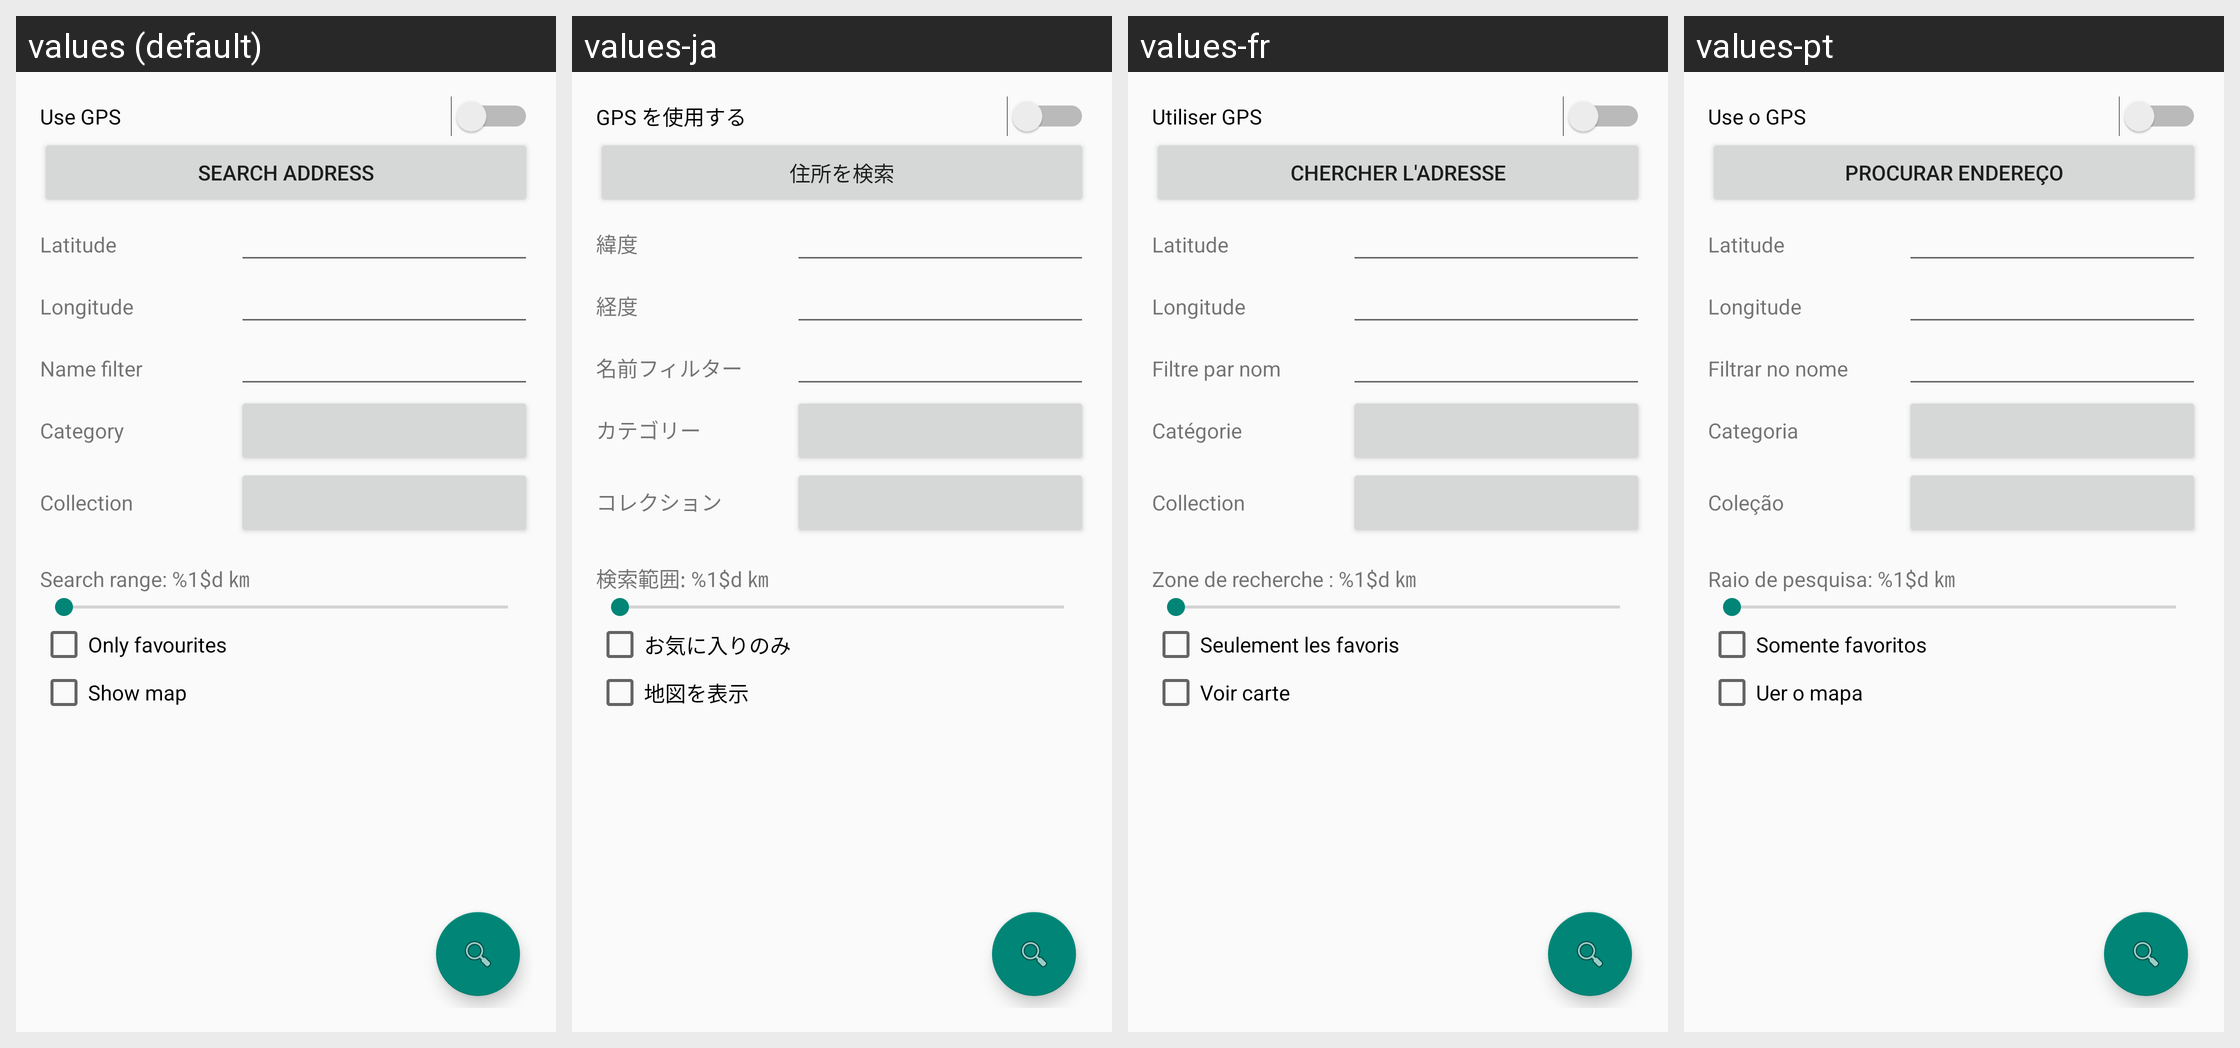

For this localized Android screen grid, give each drawn string resource with its value in every locale shown.
Android screen res/layout/activity_main.xml rendered under 4 locales, left to right: values (default), values-ja, values-fr, values-pt. Device: Nexus 5 (rendered at 1080×1920; each locale shown at half size, 540×960, under a caption strip naming it); theme AppTheme.
Other locales in the repository, not shown: values-de, values-es, values-it.
Strings drawn on this screen, with the default value and each locale's value (text and hints the layout hard-codes appear in the picture but are not listed):

use_gps
  values: Use GPS
  values-ja: GPS を使用する
  values-fr: Utiliser GPS
  values-pt: Use o GPS

search_address
  values: Search address
  values-ja: 住所を検索
  values-fr: Chercher l'adresse
  values-pt: Procurar endereço

latitude
  values: Latitude
  values-ja: 緯度
  values-fr: Latitude
  values-pt: Latitude

longitude
  values: Longitude
  values-ja: 経度
  values-fr: Longitude
  values-pt: Longitude

name_filter
  values: Name filter
  values-ja: 名前フィルター
  values-fr: Filtre par nom
  values-pt: Filtrar no nome

category
  values: Category
  values-ja: カテゴリー
  values-fr: Catégorie
  values-pt: Categoria

collection
  values: Collection
  values-ja: コレクション
  values-fr: Collection
  values-pt: Coleção

search_range
  values: Search range: %1$d ㎞
  values-ja: 検索範囲: %1$d ㎞
  values-fr: Zone de recherche : %1$d ㎞
  values-pt: Raio de pesquisa: %1$d ㎞

only_favourite
  values: Only favourites
  values-ja: お気に入りのみ
  values-fr: Seulement les favoris
  values-pt: Somente favoritos

show_map
  values: Show map
  values-ja: 地図を表示
  values-fr: Voir carte
  values-pt: Uer o mapa
